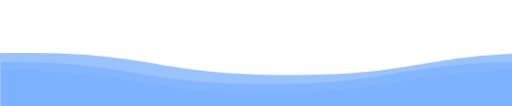
t = 0.00 s
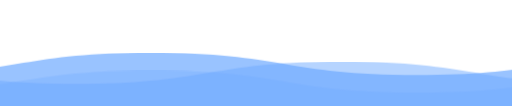
t = 1.50 s
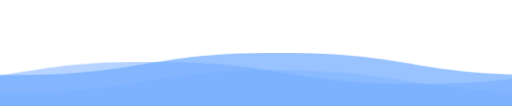
t = 3.00 s
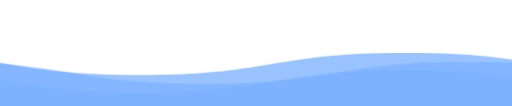
t = 4.50 s

The animated SVG that drew these frames (rendered in a browser with its animation timeline set to each time). Animation: 1 CSS @keyframes rule; one cycle of 6.00 s, repeats indefinitely.

<svg viewBox="0 0 115 25" xmlns="http://www.w3.org/2000/svg" xmlns:xlink="http://www.w3.org/1999/xlink">
<style>

svg {
  width:110vw;
  position:fixed;
  top:-5px;
  transform: rotate(360deg);
  overflow:visible;
}

.wave {
  animation: wave 3s linear;
  animation-iteration-count:infinite;
  fill: #6eaaff;  
}

#wave2 {
  animation-duration: 6s;
  animation-direction: reverse;
  opacity: .7;
}

#wave3 {
  animation-duration: 4s;
  opacity:.5;
}

#wave4 {
  animation-duration: 2s;
  opacity:.3;
}

@keyframes wave {
  to {transform: translateX(-100%);}
}

</style>

 <defs> 
    <filter id="anim">
      <feGaussianBlur in="SourceGraphic" stdDeviation="1" result="blur" />
      <feColorMatrix in="blur" mode="matrix" values="
           1 0 0 0 0  
           0 1 0 0 0  
           0 0 1 0 0  
           0 0 0 13 -9" result="anim" />
      <xfeBlend in="SourceGraphic" in2="anim" />
  	</filter>
    <path id="wave" d="M 0,10 C 30,10 30,15 60,15 90,15 90,10 120,10 150,10 150,15 180,15 210,15 210,10 240,10 v 28 h -240 z" />
  </defs> 
  <use id="wave2" class="wave" xlink:href="#wave" x="0" y="3" ></use>
  <use id="wave3" class="wave" xlink:href="#wave" x="0" y="5" ></use> 
  <use id="wave4" class="wave" xlink:href="#wave" x="0" y="7" ></use> 
</svg>
